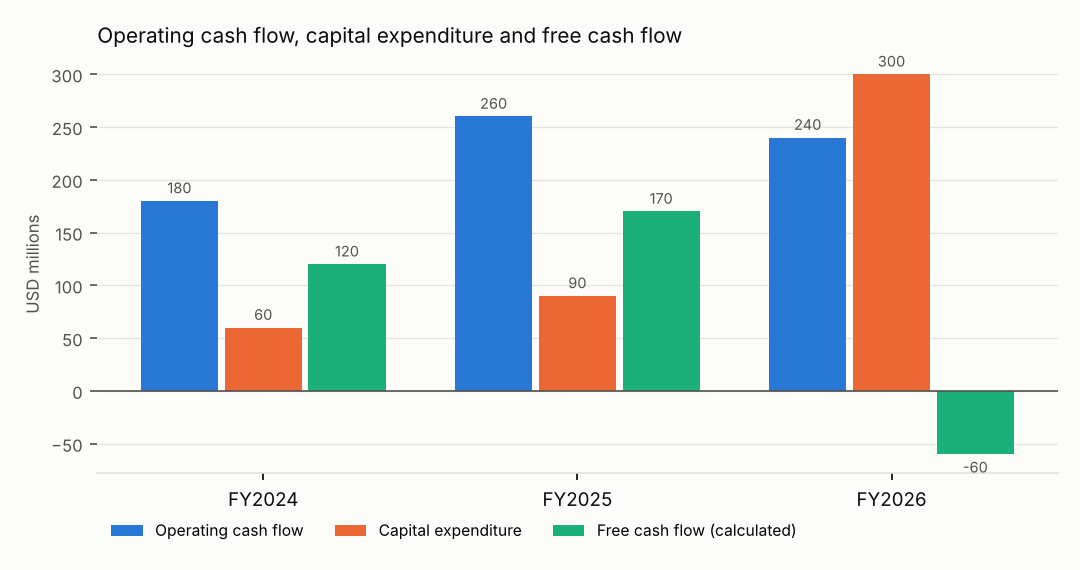

Values plotted in this chart, from the file beside it:
series, fiscal_period, value_USD_millions, metric_id
Operating cash flow, FY2024, 180.0, metric:operating_cash_flow:FY2024
Operating cash flow, FY2025, 260.0, metric:operating_cash_flow:FY2025
Operating cash flow, FY2026, 240.0, metric:operating_cash_flow:FY2026
Capital expenditure, FY2024, 60.0, metric:capital_expenditure:FY2024
Capital expenditure, FY2025, 90.0, metric:capital_expenditure:FY2025
Capital expenditure, FY2026, 300.0, metric:capital_expenditure:FY2026
Free cash flow (calculated), FY2024, 120.0, metric:free_cash_flow:FY2024
Free cash flow (calculated), FY2025, 170.0, metric:free_cash_flow:FY2025
Free cash flow (calculated), FY2026, -60.0, metric:free_cash_flow:FY2026
